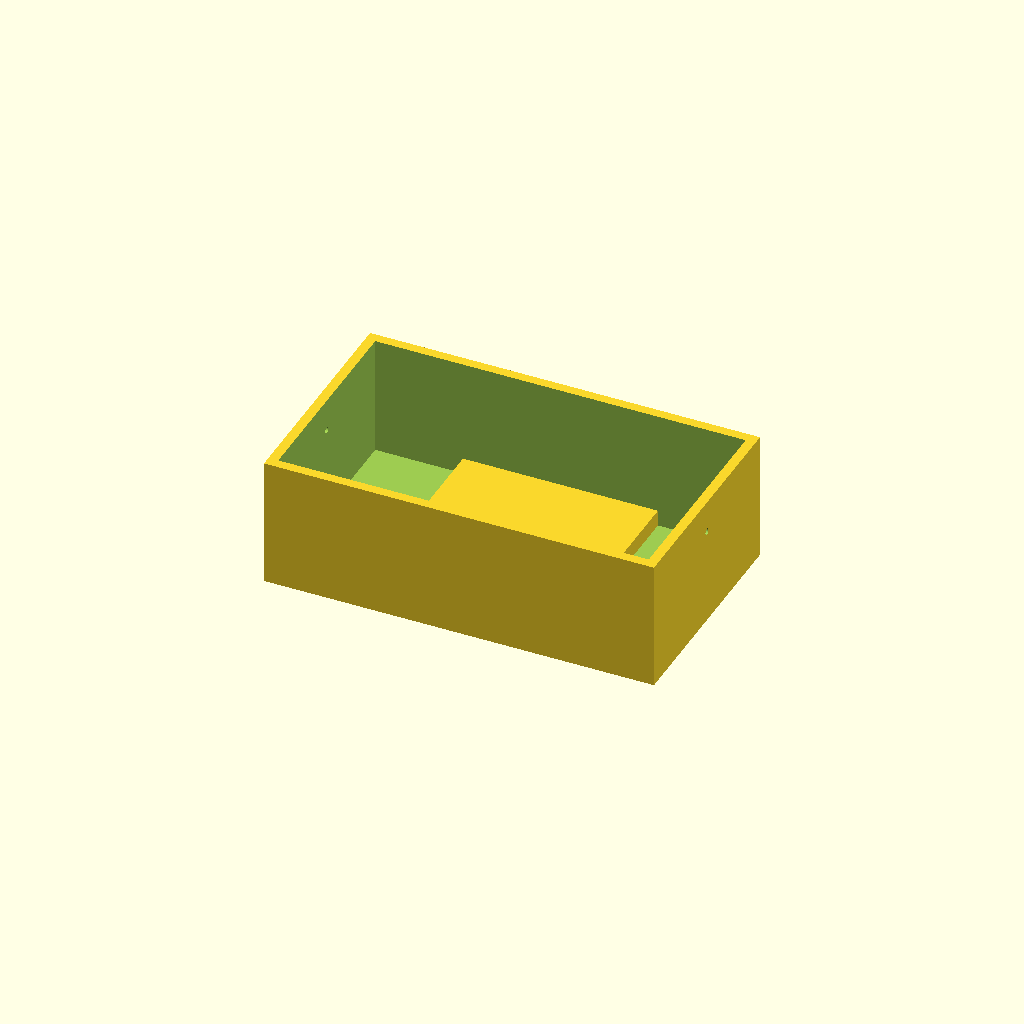
Cell 1 — every parameter at its default value.
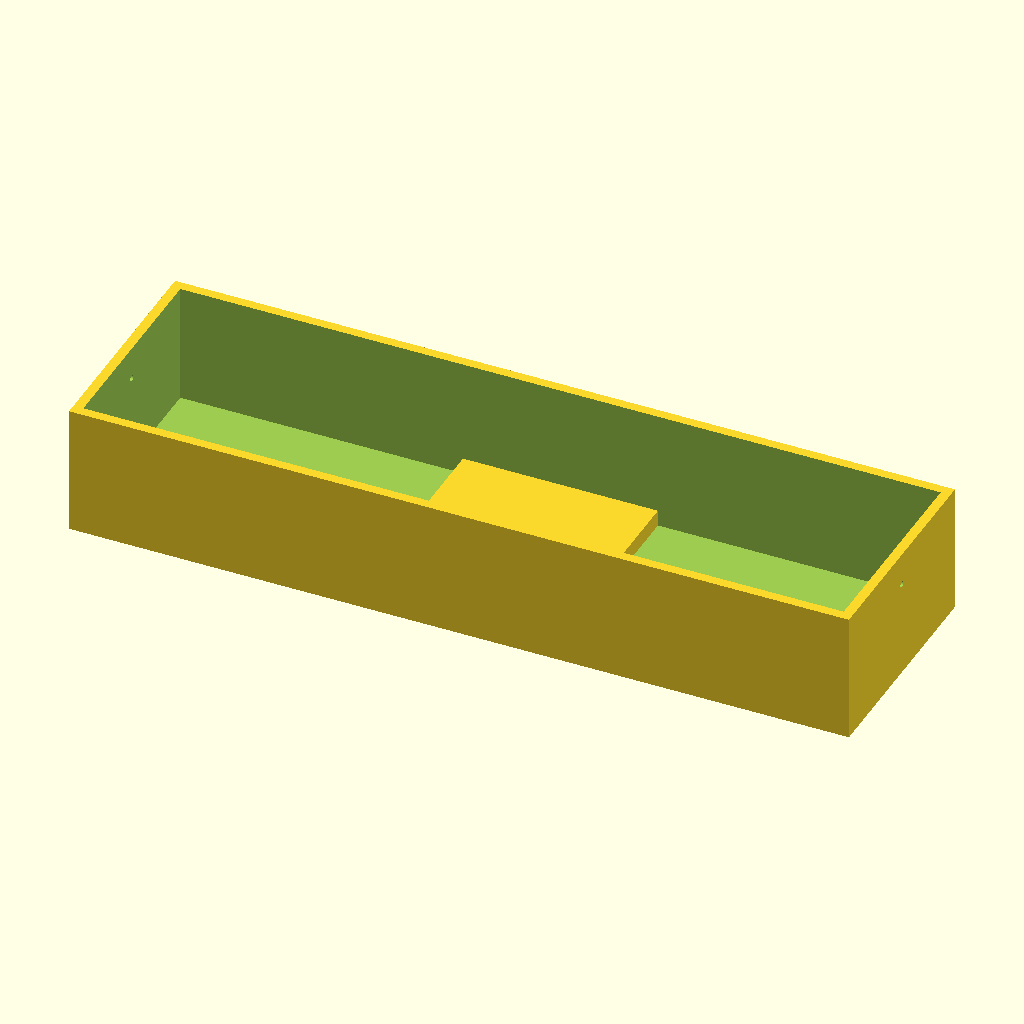
Cell 2: the same model with L = 240.
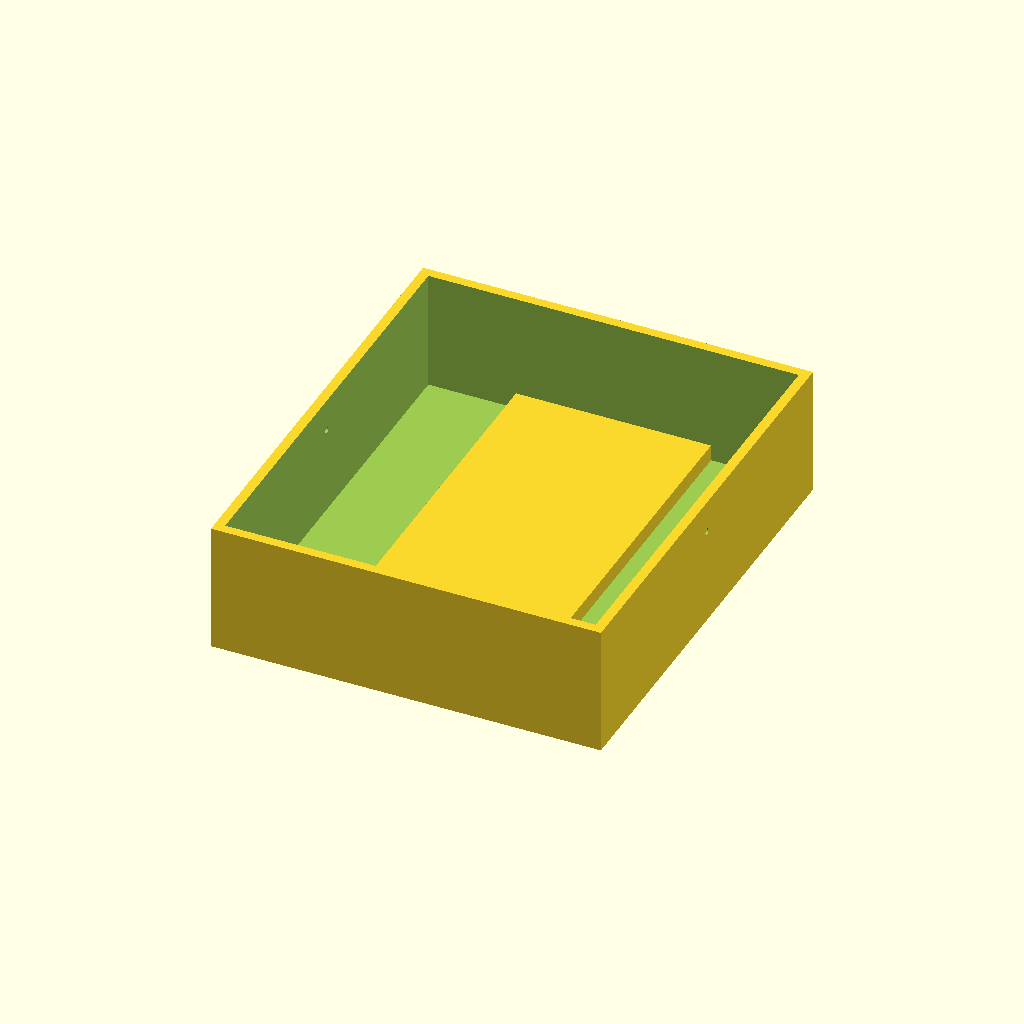
Cell 3: the same model with W = 140.
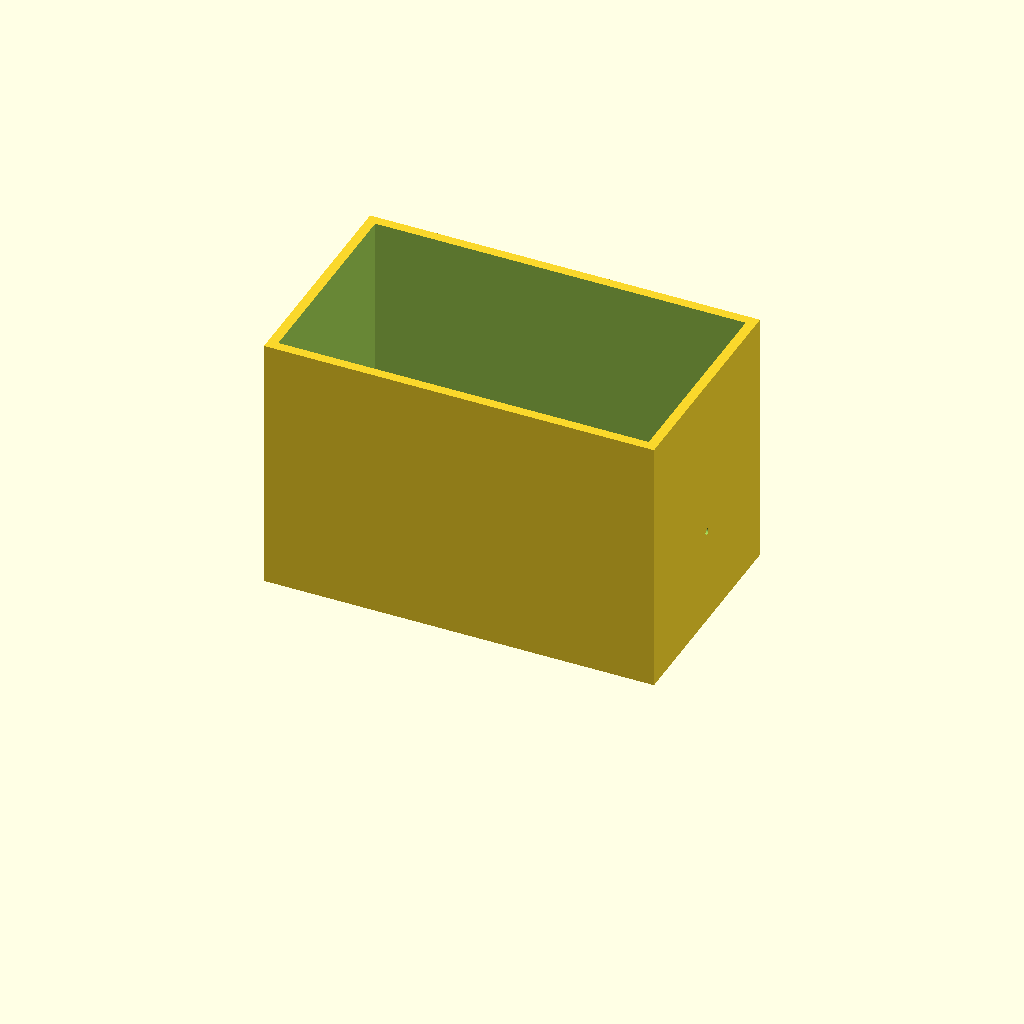
Cell 4: H = 80 (everything else at default).
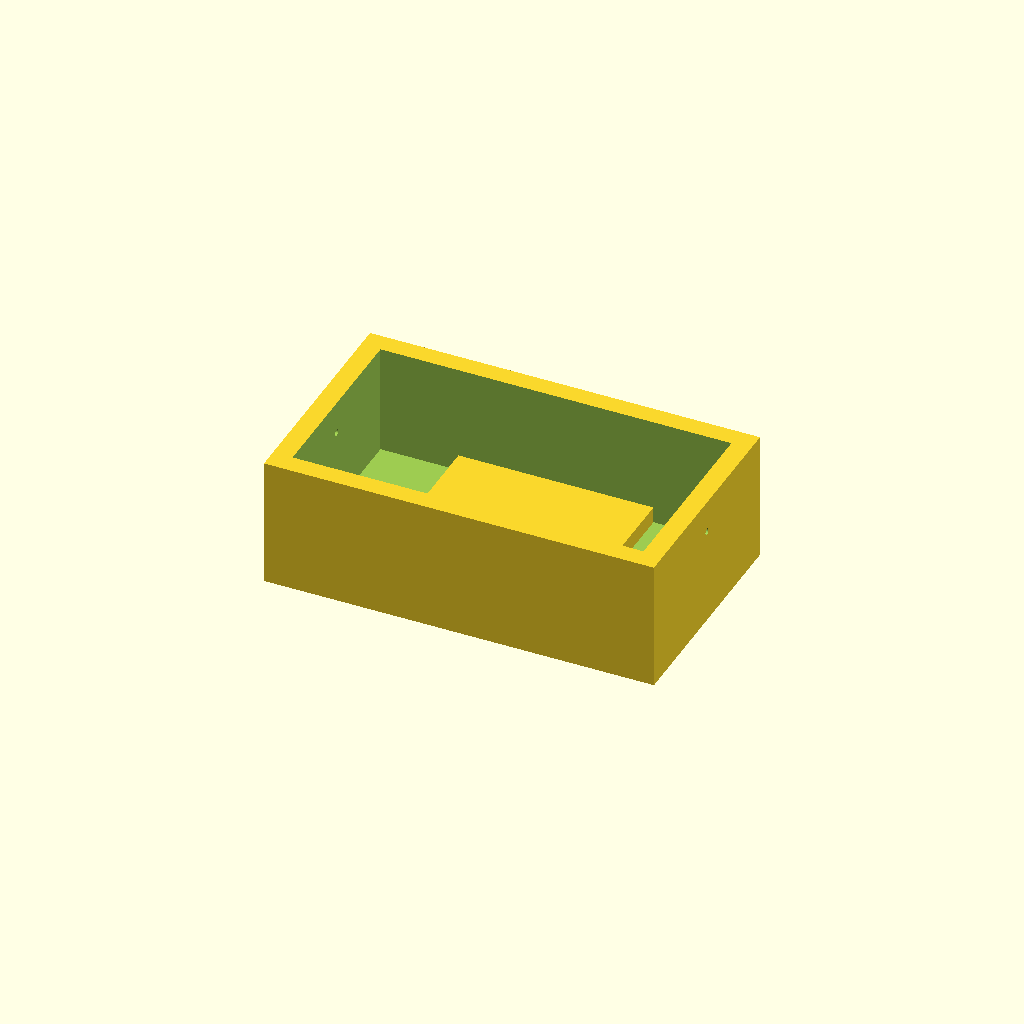
Cell 5: t = 6 (everything else at default).
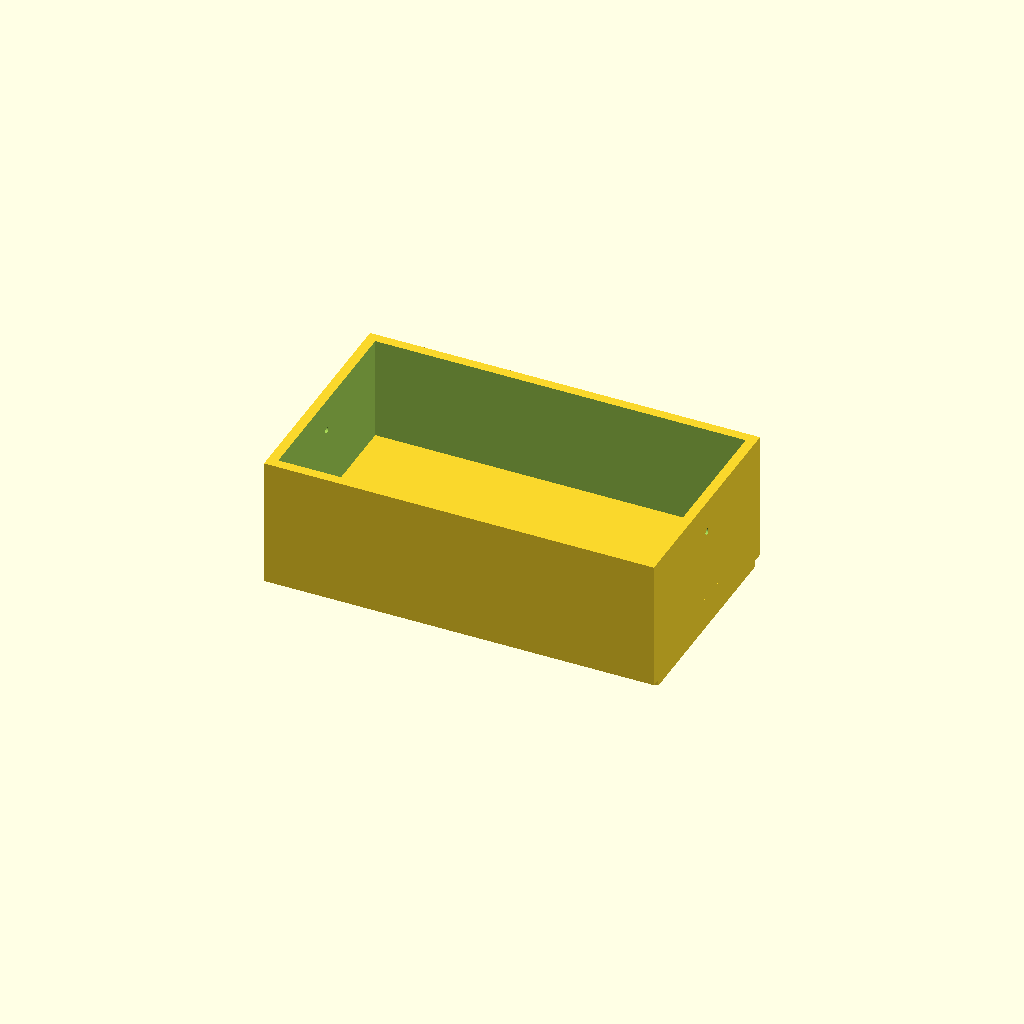
Cell 6: the same model with pL = 120.
One fixed orthographic camera (rotation 55°, 0°, 25°; colour scheme Cornfield) for every cell.
OpenSCAD source file bench/results/box-scadfix-qwen38/code/tiiny_Qwen_Qwen3.8-27B/mini_gel_tank_s0_a1.scad:
// Buffer tank for a mini horizontal gel-electrophoresis box
// Print orientation: rests on the XY plane at z = 0 and builds upward (+Z), centred on the origin in X and Y.

// ---- Outer envelope ----
L = 120;   // outer length along X
W = 70;    // outer width  along Y
H = 40;    // outer height along Z

// ---- Wall / floor thickness ----
t = 3;     // uniform wall and floor thickness

// ---- Inner cavity (open top) ----
Li = L - 2*t;   // 114 mm inner length
Wi = W - 2*t;   //  64 mm inner width
Hi = H - t;     //  37 mm inner depth (floor top at z = 3)

// ---- Central gel-tray platform ----
pL = 60;        // platform length along X (centred)
pH = 10;        // platform height above the inner floor (top at z = 13)

// ---- Electrode-wire holes (through both X end walls) ----
d  = 2;         // hole diameter
hy = 0;         // hole centre Y (on the centreline)
hz = 30;        // hole centre Z

$fn = 64;       // round holes

// ---- Base solid: outer box minus inner cavity (open top) ----
module tank() { difference() {
    translate([-L/2, -W/2, 0])
        cube([L, W, H]);
    // cavity extends 1 mm past the top so the top face is fully open
    translate([-Li/2, -Wi/2, t])
        cube([Li, Wi, Hi + 1]);
} }

// ---- Solid raised platform (spans full inner width, centred in X) ----
module platform() { translate([0, 0, t])
    cube([pL, Wi, pH], center = true); }

// ---- Electrode-wire holes: cylinders along X, extended 1 mm past each end wall ----
module wire_holes() { for (sx = [-1, 1])
    translate([sx * (L/2 + 1), hy, hz])
        rotate([0, 90, 0])
            cylinder(h = L + 2, r = d/2, center = true); }

// ---- Final part ----
difference() {
    union() {
        tank();
        platform();
    }
    wire_holes();
}
Parameter table extracted from the source (name, type, default, range or options):
L: number, default 120
W: number, default 70
H: number, default 40
t: number, default 3
pL: number, default 60
pH: number, default 10
d: number, default 2
hy: number, default 0
hz: number, default 30
